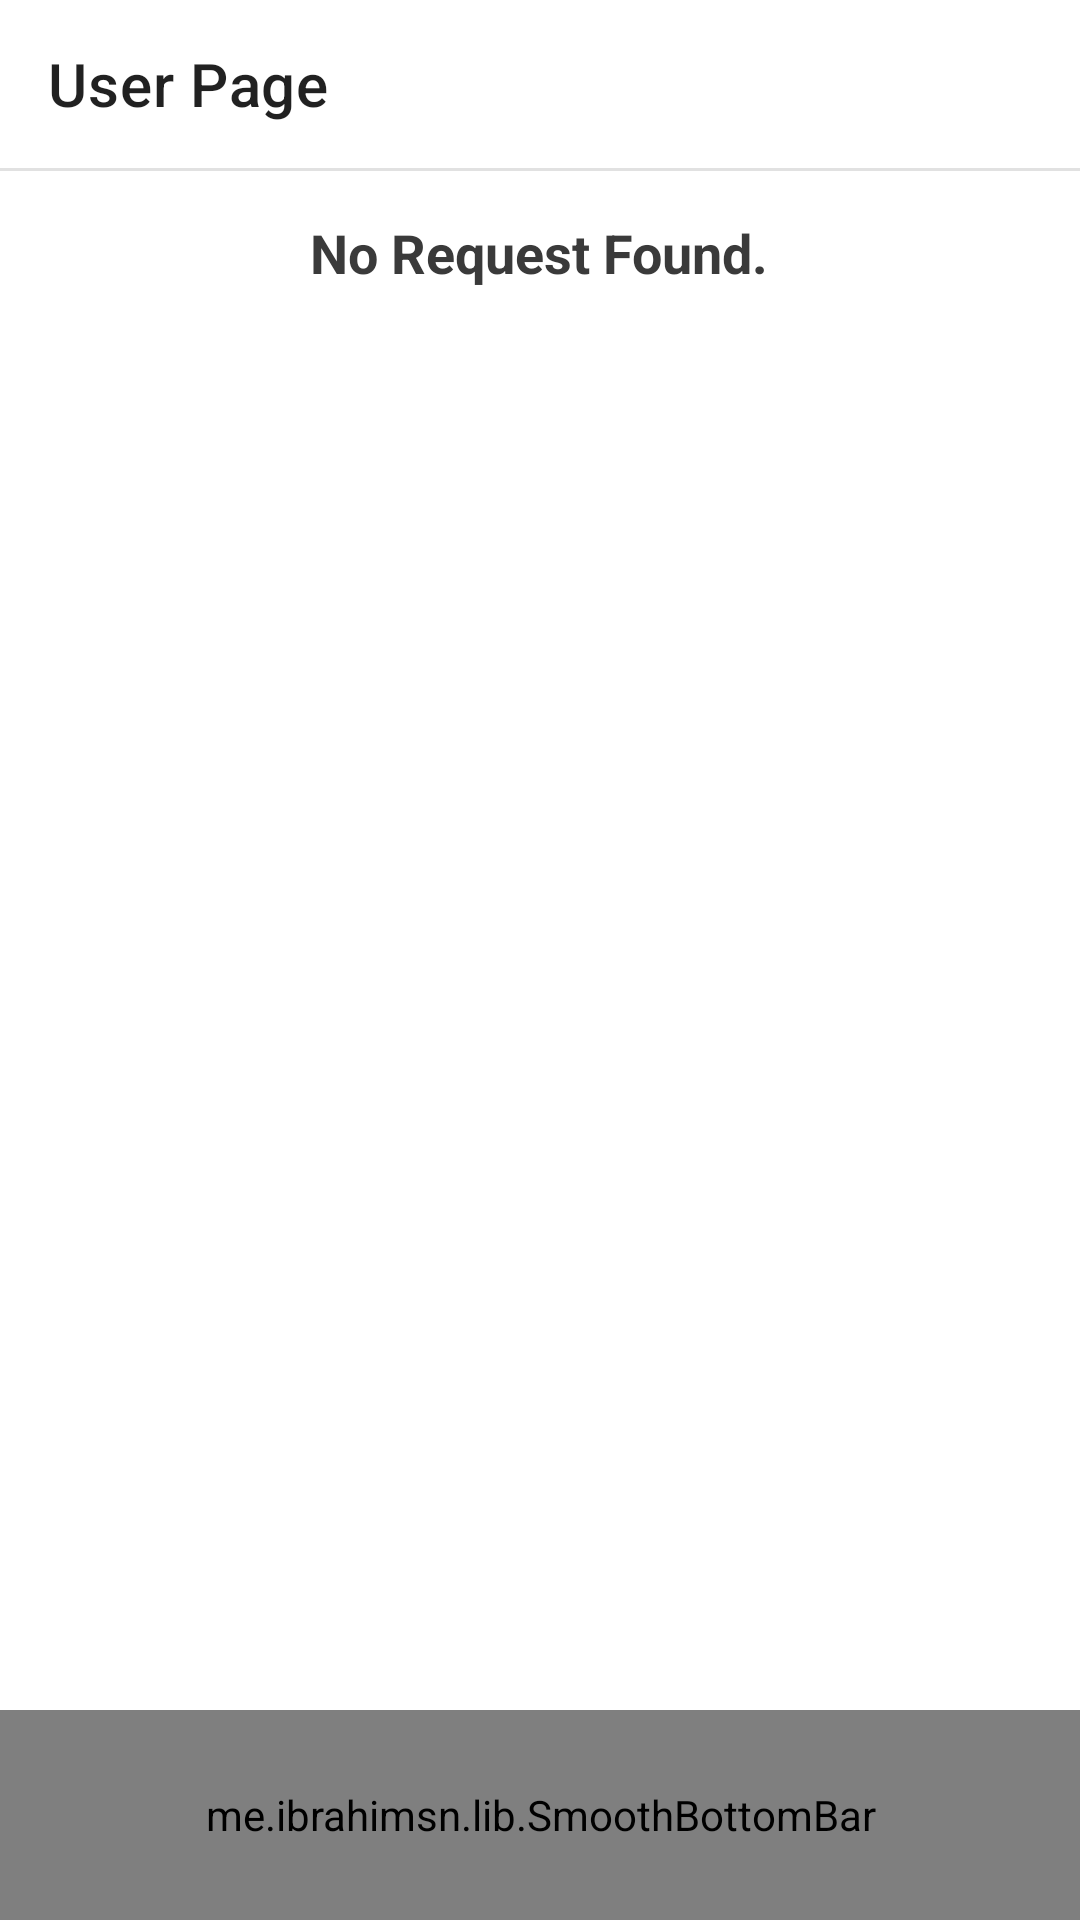

Android layout source for this screen:
<!-- AndroidManifest.xml: application theme Theme.ShamirSecretSharing -->
<!-- res/layout/activity_user3.xml -->
<?xml version="1.0" encoding="utf-8"?>
<RelativeLayout xmlns:android="http://schemas.android.com/apk/res/android"
    xmlns:app="http://schemas.android.com/apk/res-auto"
    xmlns:tools="http://schemas.android.com/tools"
    android:id="@+id/relativeLayoutParent"
    android:layout_width="match_parent"
    android:layout_height="match_parent"
    android:orientation="vertical"
    tools:context=".ui.activity.MainActivity">

    <RelativeLayout
        android:layout_width="match_parent"
        android:layout_height="match_parent"
        android:layout_above="@id/bottomBar">

        <androidx.appcompat.widget.Toolbar
            android:id="@+id/toolbar_admin"
            android:layout_width="match_parent"
            android:layout_height="wrap_content"
            app:title="User Page" />

        <View
            android:layout_width="match_parent"
            android:layout_height="1dp"
            android:layout_below="@id/toolbar_admin"
            android:background="@color/divider" />

        <LinearLayout
            android:layout_width="match_parent"
            android:layout_height="wrap_content"
            android:layout_below="@id/toolbar_admin"
            android:gravity="center"
            android:orientation="vertical">


            <TextView
                android:id="@+id/textViewUserMessage"
                android:layout_width="wrap_content"
                android:layout_height="wrap_content"
                android:layout_marginBottom="60dp"
                android:paddingHorizontal="30sp"
                android:paddingVertical="16sp"
                android:text="No Request Found."
                android:textColor="@color/textColor"
                android:textSize="18sp"
                android:textStyle="bold" />

            <TextView
                android:id="@+id/textViewUserConfirm"
                android:layout_width="wrap_content"
                android:layout_height="wrap_content"
                android:layout_marginBottom="50dp"
                android:background="@drawable/textview_bg"
                android:paddingHorizontal="30sp"
                android:paddingVertical="16sp"
                android:text="Confirm Request"
                android:textColor="@color/white"
                android:textSize="18sp"
                android:textStyle="bold"
                android:visibility="gone" />

            <TextView
                android:id="@+id/textViewUserReject"
                android:layout_width="wrap_content"
                android:layout_height="wrap_content"
                android:layout_marginBottom="50dp"
                android:background="@drawable/textview_bg"
                android:backgroundTint="@color/red"
                android:paddingHorizontal="30sp"
                android:paddingVertical="16sp"
                android:text="Reject Request"
                android:textColor="@color/white"
                android:textSize="18sp"
                android:textStyle="bold"
                android:visibility="gone" />


        </LinearLayout>

        <RelativeLayout
            android:id="@+id/relativeLayoutProgressBar"
            android:layout_width="match_parent"
            android:layout_height="match_parent"
            android:visibility="gone">

            <RelativeLayout
                android:layout_width="match_parent"
                android:layout_height="match_parent"
                android:alpha="0.5"
                android:background="@color/white" />

            <ProgressBar
                android:layout_width="wrap_content"
                android:layout_height="wrap_content"
                android:layout_centerInParent="true"
                android:indeterminate="true"
                android:indeterminateTint="@color/blue" />

        </RelativeLayout>

    </RelativeLayout>


    <me.ibrahimsn.lib.SmoothBottomBar
        android:id="@+id/bottomBar"
        android:layout_width="match_parent"
        android:layout_height="70dp"
        android:layout_alignParentBottom="true"
        app:backgroundColor="@color/blue"
        app:menu="@menu/menu" />

</RelativeLayout>
<!-- resources referenced by this layout -->
<resources>
  <color name="blue">#03A9F4</color>
  <color name="divider">#E1E1E1</color>
  <color name="red">#DAE53339</color>
  <color name="textColor">#3A3A3A</color>
  <color name="white">#FFFFFF</color>
  <!-- drawable textview_bg (drawable) -->
  <?xml version="1.0" encoding="utf-8"?>
  <shape xmlns:android="http://schemas.android.com/apk/res/android"
      android:shape="rectangle">
  
      <corners android:radius="10dp"/>
  
      <solid android:color="@color/blue"/>
  
  </shape>
  <style name="Theme.ShamirSecretSharing" parent="Theme.MaterialComponents.Light.NoActionBar">
          
          <item name="colorPrimary">@color/colorPrimary</item>
          <item name="colorPrimaryVariant">@color/colorPrimaryDark</item>
          <item name="colorOnPrimary">@color/colorAccent</item>
          
          <item name="colorSecondary">@color/colorPrimary</item>
          <item name="colorSecondaryVariant">@color/colorPrimaryDark</item>
          <item name="colorOnSecondary">@color/black</item>
          
          <item name="android:statusBarColor" tools:targetApi="l">@color/colorPrimaryLightDark</item>
      </style>
  <color name="colorPrimary">#F44336</color>
  <color name="colorPrimaryDark">#DA3024</color>
  <color name="colorAccent">#03A9F4</color>
  <color name="black">#070707</color>
  <color name="colorPrimaryLightDark">#F86459</color>
</resources>
